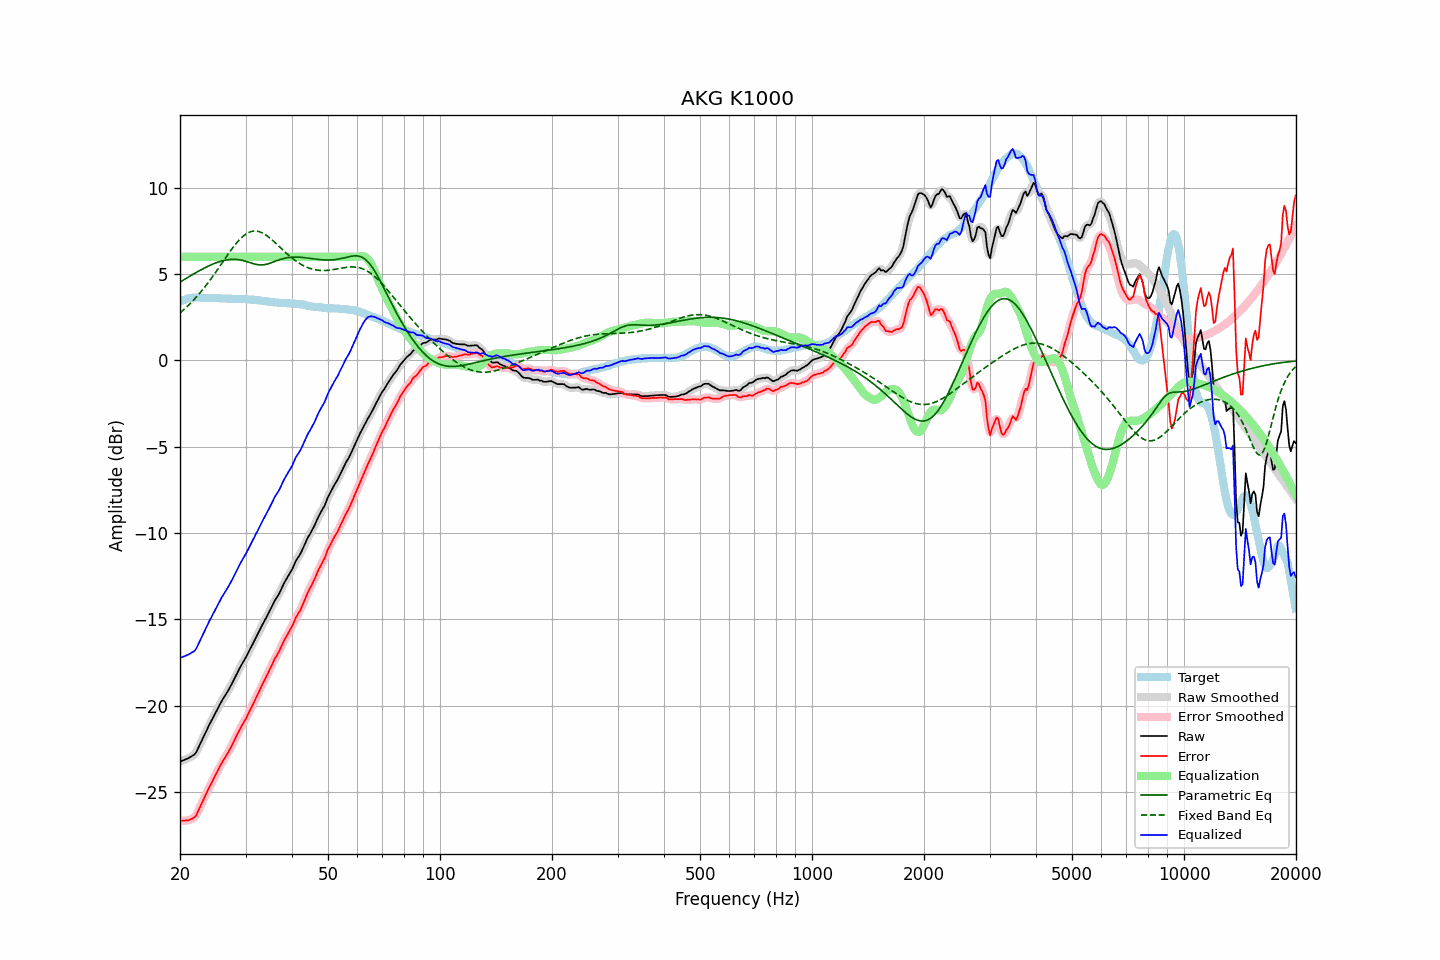

Source data for this figure (header and first rows):
frequency, raw, error, smoothed, error_smoothed, equalization, parametric_eq, fixed_band_eq, equalized_raw, equalized_smoothed, target
20.00, -23.23, -26.65, -23.23, -26.65, 6.00, 4.54, 2.76, -17.23, -17.23, 3.42
20.20, -23.19, -26.65, -23.19, -26.65, 6.00, 4.60, 2.83, -17.19, -17.19, 3.46
20.40, -23.16, -26.66, -23.16, -26.65, 6.00, 4.65, 2.92, -17.16, -17.16, 3.50
20.61, -23.12, -26.64, -23.12, -26.65, 6.00, 4.71, 3.00, -17.12, -17.12, 3.52
20.81, -23.08, -26.64, -23.08, -26.64, 6.00, 4.77, 3.08, -17.08, -17.08, 3.56
21.02, -23.04, -26.64, -23.04, -26.62, 6.00, 4.82, 3.17, -17.04, -17.04, 3.60
21.23, -22.99, -26.60, -22.99, -26.60, 6.00, 4.88, 3.26, -16.99, -16.99, 3.61
21.44, -22.93, -26.56, -22.94, -26.57, 6.00, 4.93, 3.36, -16.93, -16.94, 3.63
21.66, -22.88, -26.52, -22.89, -26.52, 6.00, 4.99, 3.45, -16.88, -16.89, 3.64
21.87, -22.82, -26.45, -22.81, -26.45, 6.00, 5.04, 3.55, -16.82, -16.81, 3.64
22.09, -22.71, -26.35, -22.68, -26.33, 6.00, 5.09, 3.65, -16.71, -16.68, 3.65
22.31, -22.51, -26.15, -22.52, -26.16, 6.00, 5.15, 3.76, -16.51, -16.52, 3.65
22.54, -22.31, -25.96, -22.32, -25.96, 6.00, 5.20, 3.87, -16.31, -16.32, 3.65
22.76, -22.12, -25.75, -22.12, -25.75, 6.00, 5.25, 3.98, -16.12, -16.12, 3.64
22.99, -21.92, -25.54, -21.92, -25.55, 6.00, 5.30, 4.09, -15.92, -15.92, 3.63
23.22, -21.72, -25.34, -21.72, -25.35, 6.00, 5.35, 4.20, -15.72, -15.72, 3.62
23.45, -21.53, -25.14, -21.53, -25.14, 6.00, 5.39, 4.32, -15.53, -15.53, 3.61
23.69, -21.34, -24.96, -21.34, -24.95, 6.00, 5.44, 4.44, -15.34, -15.34, 3.61
23.92, -21.14, -24.75, -21.14, -24.76, 6.00, 5.48, 4.57, -15.14, -15.14, 3.61
24.16, -20.96, -24.58, -20.96, -24.57, 6.00, 5.53, 4.69, -14.96, -14.96, 3.62
24.40, -20.77, -24.39, -20.77, -24.39, 6.00, 5.57, 4.82, -14.77, -14.77, 3.62
24.65, -20.59, -24.20, -20.59, -24.20, 6.00, 5.60, 4.95, -14.59, -14.59, 3.61
24.89, -20.41, -24.02, -20.41, -24.02, 6.00, 5.64, 5.08, -14.41, -14.41, 3.61
25.14, -20.23, -23.84, -20.23, -23.84, 6.00, 5.68, 5.22, -14.23, -14.23, 3.61
25.39, -20.06, -23.67, -20.06, -23.66, 6.00, 5.71, 5.35, -14.06, -14.06, 3.61
25.65, -19.89, -23.49, -19.88, -23.48, 6.00, 5.74, 5.49, -13.89, -13.88, 3.60
25.91, -19.71, -23.30, -19.72, -23.31, 6.00, 5.76, 5.62, -13.71, -13.72, 3.59
26.16, -19.56, -23.15, -19.56, -23.15, 6.00, 5.79, 5.76, -13.56, -13.56, 3.59
26.43, -19.41, -23.00, -19.41, -23.00, 6.00, 5.81, 5.90, -13.41, -13.41, 3.59
26.69, -19.26, -22.85, -19.26, -22.85, 6.00, 5.83, 6.03, -13.26, -13.26, 3.59
26.96, -19.11, -22.69, -19.11, -22.69, 6.00, 5.84, 6.16, -13.11, -13.11, 3.58
27.23, -18.94, -22.52, -18.94, -22.52, 6.00, 5.85, 6.30, -12.94, -12.94, 3.58
27.50, -18.77, -22.35, -18.77, -22.34, 6.00, 5.86, 6.42, -12.77, -12.77, 3.58
27.77, -18.59, -22.15, -18.59, -22.16, 6.00, 5.86, 6.55, -12.59, -12.59, 3.57
28.05, -18.41, -21.97, -18.41, -21.97, 6.00, 5.86, 6.67, -12.41, -12.41, 3.56
28.33, -18.22, -21.77, -18.22, -21.77, 6.00, 5.85, 6.78, -12.22, -12.22, 3.55
28.62, -18.03, -21.59, -18.03, -21.58, 6.00, 5.84, 6.89, -12.03, -12.03, 3.55
28.90, -17.84, -21.39, -17.84, -21.40, 6.00, 5.83, 7.00, -11.84, -11.84, 3.55
29.19, -17.67, -21.22, -17.67, -21.22, 6.00, 5.81, 7.09, -11.67, -11.67, 3.55
29.48, -17.51, -21.07, -17.51, -21.06, 6.00, 5.79, 7.18, -11.51, -11.51, 3.56
29.78, -17.35, -20.90, -17.35, -20.90, 6.00, 5.77, 7.25, -11.35, -11.35, 3.55
30.08, -17.19, -20.75, -17.19, -20.74, 6.00, 5.74, 7.32, -11.19, -11.19, 3.56
30.38, -17.01, -20.55, -17.01, -20.56, 6.00, 5.71, 7.38, -11.01, -11.01, 3.54
30.68, -16.83, -20.37, -16.83, -20.37, 6.00, 5.68, 7.42, -10.83, -10.83, 3.54
30.99, -16.65, -20.18, -16.65, -20.18, 6.00, 5.65, 7.46, -10.65, -10.65, 3.52
31.30, -16.46, -19.99, -16.46, -19.99, 6.00, 5.62, 7.48, -10.46, -10.46, 3.52
31.61, -16.28, -19.80, -16.28, -19.79, 6.00, 5.60, 7.49, -10.28, -10.28, 3.52
31.93, -16.09, -19.59, -16.09, -19.60, 6.00, 5.57, 7.50, -10.09, -10.09, 3.50
32.24, -15.91, -19.40, -15.91, -19.40, 6.00, 5.55, 7.49, -9.91, -9.91, 3.49
32.57, -15.72, -19.21, -15.72, -19.20, 6.00, 5.54, 7.47, -9.72, -9.72, 3.49
32.89, -15.53, -19.00, -15.53, -19.01, 6.00, 5.53, 7.44, -9.53, -9.53, 3.48
33.22, -15.35, -18.80, -15.35, -18.81, 6.00, 5.53, 7.40, -9.35, -9.35, 3.46
33.55, -15.18, -18.63, -15.18, -18.63, 6.00, 5.54, 7.35, -9.18, -9.18, 3.45
33.89, -15.01, -18.44, -15.01, -18.44, 6.00, 5.56, 7.29, -9.01, -9.01, 3.43
34.23, -14.83, -18.26, -14.83, -18.25, 6.00, 5.58, 7.23, -8.83, -8.83, 3.43
34.57, -14.65, -18.06, -14.65, -18.06, 6.00, 5.60, 7.16, -8.65, -8.65, 3.41
34.92, -14.46, -17.86, -14.46, -17.87, 6.00, 5.63, 7.09, -8.46, -8.46, 3.40
35.27, -14.28, -17.68, -14.27, -17.66, 6.00, 5.67, 7.01, -8.28, -8.27, 3.39
35.62, -14.09, -17.46, -14.09, -17.46, 6.00, 5.70, 6.92, -8.09, -8.09, 3.37
35.97, -13.90, -17.26, -13.92, -17.28, 6.00, 5.74, 6.84, -7.90, -7.92, 3.36
... 635 more rows
